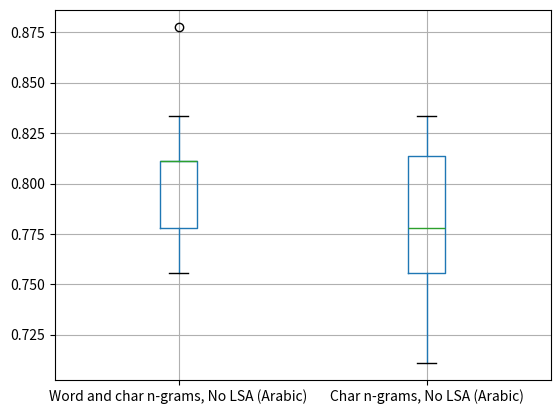
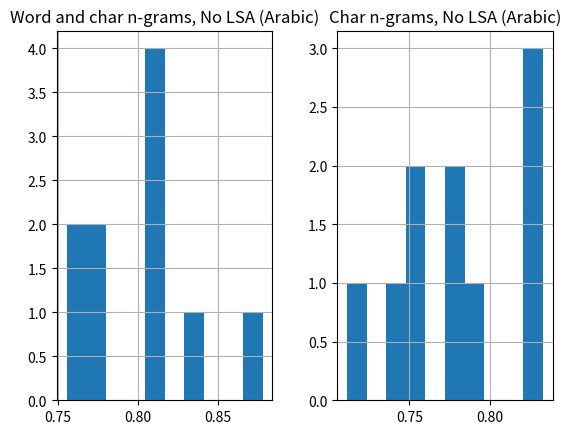

Write Python code to recreate these figures, in order.
from matplotlib import pyplot as plt
from pandas import DataFrame
from scipy.stats import normaltest
from scipy.stats import ttest_ind

results = DataFrame()


# experiment_names = ('N-grams', 'N-grams, LSA 300')
# results[experiment_names[0]] = [0.8, 0.82222222, 0.80555556, 0.82222222, 0.82222222, 0.79444444, 0.87777778, 0.85, 0.81666667, 0.77777778]
# results[experiment_names[1]] = [0.82777778, 0.84444444, 0.84444444, 0.83888889, 0.81111111, 0.8, 0.88888889, 0.82777778, 0.78333333, 0.81666667]
#
# # %%% TEMP: Testing
# temp_list = []
# for item in results[experiment_names[0]]:
#     temp_list.append(item - 0.02)
# results[experiment_names[0]] = temp_list
#
# experiment_names = ('Word and char n-grams, No LSA (English)', 'Word n-grams, No LSA (English)')
# results[experiment_names[0]] = [0.8, 0.79444444, 0.82222222, 0.87222222, 0.76111111, 0.85, 0.82222222, 0.85555556, 0.81111111, 0.81111111]
# results[experiment_names[1]] = [0.8, 0.78333333, 0.81111111, 0.85, 0.77222222, 0.81666667, 0.80555556, 0.82777778, 0.8, 0.8]


experiment_names = ('Word and char n-grams, No LSA (Arabic)', 'Char n-grams, No LSA (Arabic)')
results[experiment_names[0]] = [0.83333333, 0.77777778, 0.81111111, 0.76666667, 0.81111111, 0.87777778, 0.81111111, 0.77777778, 0.81111111, 0.75555556]
results[experiment_names[1]] = [0.77777778, 0.75555556, 0.83333333, 0.74444444, 0.78888889, 0.82222222, 0.82222222, 0.75555556, 0.77777778, 0.71111111]

# Descriptive stats
print(results.describe())

# Box and whisker plot
results.boxplot()
plt.show()

# Histogram plot
results.hist()
plt.show()

# Normality test
# https://docs.scipy.org/doc/scipy/reference/generated/scipy.stats.normaltest.html
alpha = 0.05
print("Confidence level = {}%".format((1-alpha)*100))
for experiment_name in experiment_names:
    statistic, p = normaltest(results[experiment_name])
    # ↳ Null hypothesis: the sample comes from a normal distribution
    print("{}: (skewtest z-score)^2 + (kurtosistest z-score)^2 = {}, p = {}".format(experiment_name, statistic, p))
    if p < alpha:
        # The null hypothesis can be rejected
        print("No: It is unlikely that the sample comes from a Gaussian (normal) distribution")
    else:
        print("Yes: It is likely that the sample comes from a Gaussian (normal) distribution")

# T-test: Compare means for Gaussian samples
# https://docs.scipy.org/doc/scipy/reference/generated/scipy.stats.ttest_ind.html
alpha = 0.05
print("Confidence level = {}%".format((1-alpha)*100))
equal_variances = True
statistic, p = ttest_ind(results[experiment_names[0]], results[experiment_names[1]], equal_var=equal_variances)
# ↳ Null hypothesis: The two samples have identical average (expected) values.
if equal_variances:
    statistic_name = "t-test statistic"
else:
    statistic_name = "Welch’s t-test statistic"

print("{} = {}, p = {}".format(statistic_name, statistic, p))
if p < alpha:
    # The null hypothesis can be rejected
    print("Significant difference between the means: Samples are likely drawn from different distributions")
else:
    print("No significant difference between the means: Samples are likely drawn from the same distribution")
